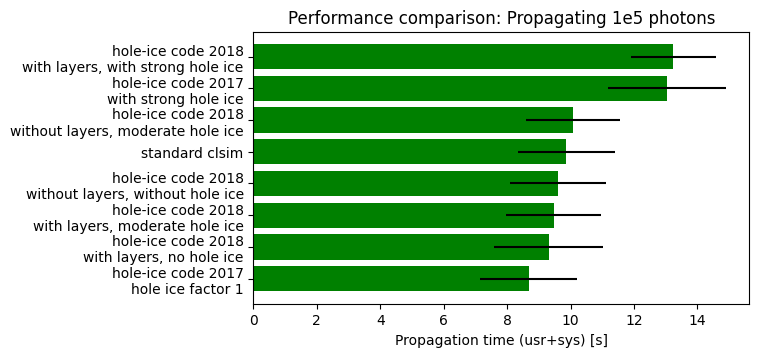

Here is the Python script that generated this plot:
#!/usr/bin/env python

# Benchmark hole-ice code performance.
# https://github.com/fiedl/hole-ice-study/issues/49

benchmarks = [
  {"name": "baseline", "user": [9.87, 9.88, 9.95, 9.99, 10.12, 10.01, 10.58, 10.51, 10.13, 9.98], "system": [7.69, 7.43, 7.23, 7.73, 7.50, 7.24, 10.16, 7.95, 7.89, 7.74]},
  {"name": "standard clsim", "user": [18.67, 19.59, 19.58], "system": [8.41, 8.72, 8.51]},
  {"name": "hole-ice code 2017\nhole ice factor 1", "user": [17.87, 18.25, 18.58], "system": [8.06, 8.51, 8.65]},
  {"name": "hole-ice code 2017\nwith strong hole ice", "user": [21.31, 22.29, 23.01], "system": [8.64, 8.72, 9.03]},
  {"name": "hole-ice code 2018\nwith layers, moderate hole ice", "user": [18.39, 18.81, 19.34], "system": [8.44, 8.59, 8.69]},
  {"name": "hole-ice code 2018\nwithout layers, without hole ice", "user": [18.28, 19.05, 18.93], "system": [8.56, 9.02, 8.83]},
  {"name": "hole-ice code 2018\nwith layers, with strong hole ice", "user": [22.15, 23.01, 22.65], "system": [8.57, 8.51, 8.69]},
  {"name": "hole-ice code 2018\nwithout layers, moderate hole ice", "user": [19.14, 19.72, 19.02], "system": [8.55, 9.00, 8.66]},
  {"name": "hole-ice code 2018\nwith layers, no hole ice", "user": [18.42, 18.26, 19.53], "system": [8.29, 8.55, 8.76]}
]

import numpy as np

for benchmark in benchmarks:
  benchmark["user_mean"] = np.mean(benchmark["user"])
  benchmark["user_error"] = np.std(benchmark["user"])
  benchmark["system_mean"] = np.mean(benchmark["system"])
  benchmark["system_error"] = np.std(benchmark["system"])
  benchmark["sum"] = [x + y for x, y in zip(benchmark["user"], benchmark["system"])]
  benchmark["sum_mean"] = np.mean(benchmark["sum"])
  benchmark["sum_error"] = np.std(benchmark["sum"])

baseline = benchmarks[0]
benchmarks.pop(0)

for benchmark in benchmarks:
  benchmark["sum_minus_baseline_mean"] = benchmark["sum_mean"] - baseline["sum_mean"]
  benchmark["sum_minus_baseline_error"] = benchmark["sum_error"] + baseline["sum_error"]

benchmarks = sorted(benchmarks, key=lambda k: k["sum_minus_baseline_mean"], reverse=True)

# https://matplotlib.org/gallery/lines_bars_and_markers/barh.html
import matplotlib.pyplot as plt

plt.rcdefaults()
fig, ax = plt.subplots(facecolor='white')

names = list(benchmark["name"] for benchmark in benchmarks)
y_pos = np.arange(len(benchmarks))
means = list(benchmark["sum_minus_baseline_mean"] for benchmark in benchmarks)
errors = list(benchmark["sum_minus_baseline_error"] for benchmark in benchmarks)

ax.barh(y_pos, means, xerr=errors, align='center', color='green', ecolor='black')
ax.set_yticks(y_pos)
ax.set_yticklabels(names)
ax.invert_yaxis()  # labels read top-to-bottom
ax.set_aspect(1)
ax.set_xlabel('Propagation time (usr+sys) [s]')
ax.set_title('Performance comparison: Propagating 1e5 photons')

plt.show()

